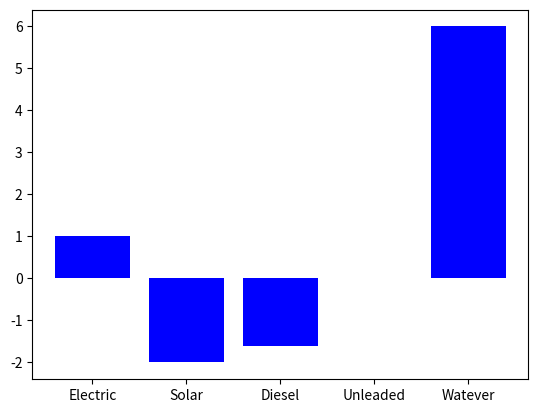

Here is the Python script that generated this plot:
import matplotlib.pyplot as plt

numbers = [1,-2,-1.6,0,6]

def bar_chart(numbers, labels, pos):
    plt.bar(pos, numbers, color='blue')
    plt.xticks(ticks=pos, labels=labels)
    plt.show()


labels = ['Electric', 'Solar', 'Diesel', 'Unleaded', "Watever"]
pos = list(range(5))
bar_chart(numbers, labels, pos)